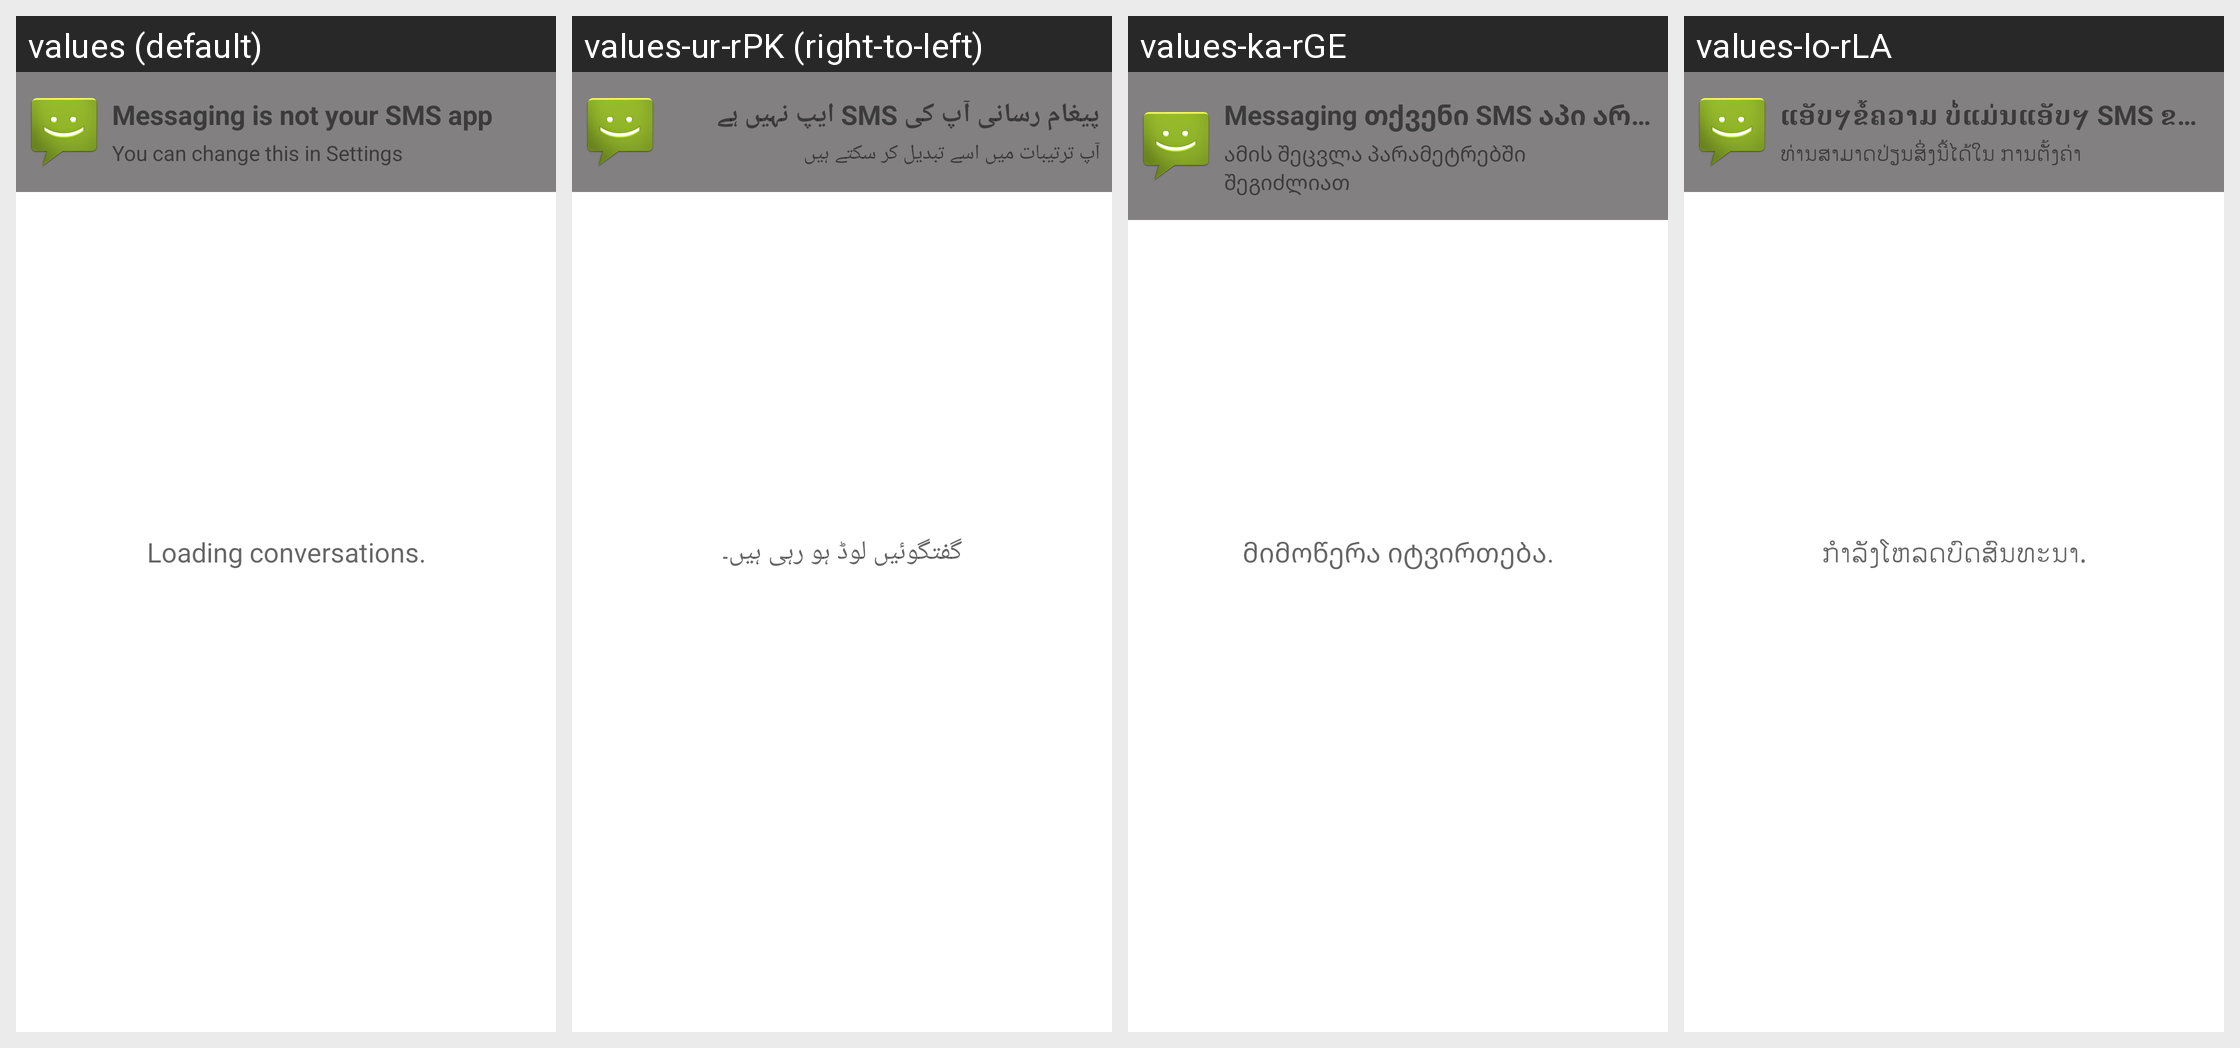

Here is an Android app screen in its default locale and in the app's own translations. Write out the translated-string differences for the strings that appear on this screen.
Android screen res/layout/conversation_list_screen.xml rendered under 4 locales, left to right: values (default), values-ur-rPK (right-to-left), values-ka-rGE, values-lo-rLA. Device: Nexus 5 (rendered at 1080×1920; each locale shown at half size, 540×960, under a caption strip naming it); theme Theme.MaterialComponents.DayNight.NoActionBar.
Other locales in the repository, not shown: values-af, values-am, values-ar, values-az, values-be, values-bg, values-bn-rBD, values-bn-rWB, values-ca, values-cs, values-da, values-de, values-de-rDE, values-el, values-en-rAU, values-en-rGB, values-en-rIN, values-es, values-es-rUS, values-et, values-et-rEE, values-eu-rES, values-fa, values-fi, values-fr, values-fr-rCA, values-fr-rFR, values-gl-rES, values-he, values-hi, values-hr, values-hu, values-hy-rAM, values-id, values-in, values-is-rIS, values-it, values-it-rIT, values-iw, values-ja, values-kk-rKZ, values-km-rKH, values-kn-rIN, values-kn-rKA, values-ko, values-ky-rKG, values-lt, values-lv, values-mk-rMK, values-ml-rIN, values-ml-rKL, values-mn, values-mn-rMN, values-mr-rIN, values-ms, values-ms-rMY, values-my-rMM, values-nb, values-ne, values-ne-rNP, values-nl, values-nl-rNL, values-pl, values-pt, values-pt-rPT, values-rm, values-ro, values-ru, values-si, values-si-rLK, values-sk, values-sl, values-sr, values-sv, values-sw, values-ta-rIN, values-te-rIN, values-th, values-tl, values-tr, values-uk, values-uz-rUZ, values-vi, values-zh-rCN, values-zh-rHK, values-zh-rTW, values-zu.
Strings drawn on this screen, with the default value and each locale's value (text and hints the layout hard-codes, and strings that could not be matched under every locale, appear in the picture but are not listed):

loading_conversations
  values: Loading conversations.
  values-ur-rPK: گفتگوئیں لوڈ ہو رہی ہیں۔
  values-ka-rGE: მიმოწერა იტვირთება.
  values-lo-rLA: ກຳລັງໂຫລດບົດສົນທະນາ.

banner_sms_promo_title_initial
  values: Messaging is not your SMS app
  values-ur-rPK: ‏پیغام رسانی آپ کی SMS ایپ نہیں ہے
  values-ka-rGE: Messaging თქვენი SMS აპი არ არის
  values-lo-rLA: ແອັບຯຂໍ້ຄວາມ ບໍ່ແມ່ນແອັບຯ SMS ຂອງທ່ານ

banner_sms_promo_message
  values: You can change this in Settings
  values-ur-rPK: آپ ترتیبات میں اسے تبدیل کر سکتے ہیں
  values-ka-rGE: ამის შეცვლა პარამეტრებში შეგიძლიათ
  values-lo-rLA: ທ່ານສາມາດປ່ຽນສິ່ງນີ້ໄດ້ໃນ ການຕັ້ງຄ່າ
